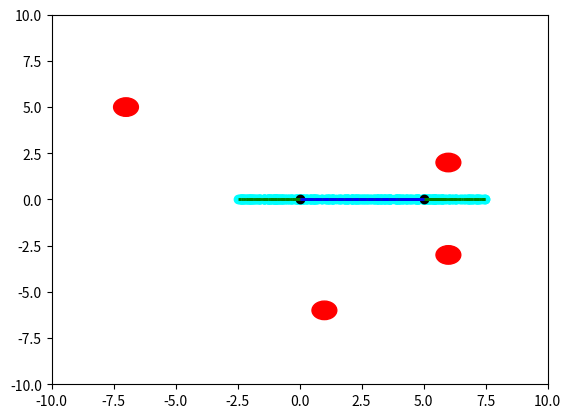

This chart was generated by the following Python code:
import numpy as np
import random
import matplotlib.pyplot as plt
from matplotlib import collections  as mc
from collections import deque

####################################################################################################

# THE RRT ALGORITHM GIVEN BELOW IS CREDITED TO https://gist.github.com/Fnjn/58e5eaa27a3dc004c3526ea82a92de80

# line class for RRT algorithm
class Line():
    
    def __init__(self, p0, p1):
        self.p = np.array(p0)
        self.dirn = np.array(p1) - np.array(p0)
        self.dist = np.linalg.norm(self.dirn)
        self.dirn /= self.dist # normalize

    def path(self, t):
        return self.p + t * self.dirn
    
def Intersection(line, center, radius):
    ''' Check line-sphere (circle) intersection '''
    a = np.dot(line.dirn, line.dirn)
    b = 2 * np.dot(line.dirn, line.p - center)
    c = np.dot(line.p - center, line.p - center) - radius * radius

    discriminant = b * b - 4 * a * c
    if discriminant < 0:
        return False

    t1 = (-b + np.sqrt(discriminant)) / (2 * a);
    t2 = (-b - np.sqrt(discriminant)) / (2 * a);

    if (t1 < 0 and t2 < 0) or (t1 > line.dist and t2 > line.dist):
        return False

    return True

def distance(x, y):
    return np.linalg.norm(np.array(x) - np.array(y))

# Function definitions for RRT algorithm

def isInObstacle(vex, obstacles, radius):
    for obs in obstacles:
        if distance(obs, vex) < radius:
            return True
    return False

def isThruObstacle(line, obstacles, radius):
    for obs in obstacles:
        if Intersection(line, obs, radius):
            return True
    return False

def nearest(G, vex, obstacles, radius):
    Nvex = None
    Nidx = None
    minDist = float("inf")

    for idx, v in enumerate(G.vertices):
        line = Line(v, vex)
        if isThruObstacle(line, obstacles, radius):
            continue

        dist = distance(v, vex)
        if dist < minDist:
            minDist = dist
            Nidx = idx
            Nvex = v

    return Nvex, Nidx


def newVertex(randvex, nearvex, stepSize):
    dirn = np.array(randvex) - np.array(nearvex)
    length = np.linalg.norm(dirn)
    dirn = (dirn / length) * min (stepSize, length)

    newvex = (nearvex[0]+dirn[0], nearvex[1]+dirn[1])
    return newvex

def window(startpos, endpos):
    ''' Define seach window - 2 times of start to end rectangle'''
    width = endpos[0] - startpos[0]
    height = endpos[1] - startpos[1]
    winx = startpos[0] - (width / 2.)
    winy = startpos[1] - (height / 2.)
    return winx, winy, width, height


def isInWindow(pos, winx, winy, width, height):
    ''' Restrict new vertex insides search window'''
    if winx < pos[0] < winx+width and \
        winy < pos[1] < winy+height:
        return True
    else:
        return False



# Graph class for RRT algorithm
class Graph:
    
    def __init__(self, startpos, endpos):
        self.startpos = startpos
        self.endpos = endpos

        self.vertices = [startpos]
        self.edges = []
        self.success = False

        self.vex2idx = {startpos:0}
        self.neighbors = {0:[]}
        self.distances = {0:0.}

        self.sx = endpos[0] - startpos[0]
        self.sy = endpos[1] - startpos[1]

    def add_vex(self, pos):
        try:
            idx = self.vex2idx[pos]
        except:
            idx = len(self.vertices)
            self.vertices.append(pos)
            self.vex2idx[pos] = idx
            self.neighbors[idx] = []
        return idx

    def add_edge(self, idx1, idx2, cost):
        self.edges.append((idx1, idx2))
        self.neighbors[idx1].append((idx2, cost))
        self.neighbors[idx2].append((idx1, cost))


    def randomPosition(self):
        rx = random.random()
        ry = random.random()

        posx = self.startpos[0] - (self.sx / 2.) + rx * self.sx * 2
        posy = self.startpos[1] - (self.sy / 2.) + ry * self.sy * 2
        return posx, posy

# RRT algorithm for finding path to goal
def RRT(startpos, endpos, obstacles, n_iter, radius, stepSize):

    G = Graph(startpos, endpos)

    for _ in range(n_iter):
        randvex = G.randomPosition()
        if isInObstacle(randvex, obstacles, radius):
            continue

        nearvex, nearidx = nearest(G, randvex, obstacles, radius)
        if nearvex is None:
            continue

        newvex = newVertex(randvex, nearvex, stepSize)

        newidx = G.add_vex(newvex)
        dist = distance(newvex, nearvex)
        G.add_edge(newidx, nearidx, dist)

        dist = distance(newvex, G.endpos)
        if dist < 2 * radius:
            endidx = G.add_vex(G.endpos)
            G.add_edge(newidx, endidx, dist)
            G.success = True
            #print('success')
            # break
    return G

# once graph G is constructed with RRT, find shortest path with Dijkstra
def dijkstra(G):

    srcIdx = G.vex2idx[G.startpos]
    dstIdx = G.vex2idx[G.endpos]

    # build dijkstra
    nodes = list(G.neighbors.keys())
    dist = {node: float('inf') for node in nodes}
    prev = {node: None for node in nodes}
    dist[srcIdx] = 0

    while nodes:
        curNode = min(nodes, key=lambda node: dist[node])
        nodes.remove(curNode)
        if dist[curNode] == float('inf'):
            break

        for neighbor, cost in G.neighbors[curNode]:
            newCost = dist[curNode] + cost
            if newCost < dist[neighbor]:
                dist[neighbor] = newCost
                prev[neighbor] = curNode

    # retrieve path
    path = deque()
    curNode = dstIdx
    while prev[curNode] is not None:
        path.appendleft(G.vertices[curNode])
        curNode = prev[curNode]
    path.appendleft(G.vertices[curNode])
    return list(path)
def plot(G, obstacles, radius, path=None):
    '''
    Plot RRT, obstacles and shortest path
    '''
    px = [x for x, y in G.vertices]
    py = [y for x, y in G.vertices]
    fig, ax = plt.subplots()

    for obs in obstacles:
        circle = plt.Circle(obs, radius, color='red')
        ax.add_artist(circle)

    ax.scatter(px, py, c='cyan')
    ax.scatter(G.startpos[0], G.startpos[1], c='black')
    ax.scatter(G.endpos[0], G.endpos[1], c='black')

    lines = [(G.vertices[edge[0]], G.vertices[edge[1]]) for edge in G.edges]
    lc = mc.LineCollection(lines, colors='green', linewidths=2)
    ax.add_collection(lc)

    if path is not None:
        paths = [(path[i], path[i+1]) for i in range(len(path)-1)]
        lc2 = mc.LineCollection(paths, colors='blue', linewidths=2)
        ax.add_collection(lc2)

    # ax.autoscale()
    ax.margins(0.1)
    plt.xlim(-10,10)
    plt.ylim(-10,10)
    plt.show()

################################################################################
# need to find initial theta, then update based on next target

# function for coordinate transforms
# want to fix origin on goal
# want to find translation vector for jetbot with respect to bottle

def coord_transform(pos):
    #xa = [posA.x,posA.z]
    tb = [pos.x,pos.z]
    rotation_matrix = [[np.cos(pos.theta),-(np.sin(pos.theta))],
                       [np.sin(pos.theta),np.cos(pos.theta)]]
    #xb = np.matmul(np.transpose(rotation_matrix),xa) - np.matmul(np.transpose(rotation_matrix),tb)
    ta = -(np.matmul(np.transpose(rotation_matrix),tb))

    return ta
    

# define 3D state space
class state_space:
    def __init__(self,x,z,theta):
        self.x = x
        self.z = z
        self.theta = theta

# define action space
class action_space:
    # initialize class variables to be calculated / set by transition function
    def __init__(self):
        self.theta = 0 # will be the incremental angle change (relative)
        self.dist = 0
        self.lin_velocity = 0.1 # meter per second
        self.ang_velocity = 1 # degree per second
        self.ang_time = 0
        self.lin_time = 0
    # determine timestep needed to orient jetbot given linear and angular velocity
    def movement(self):
        self.lin_time = np.absolute(self.dist / self.lin_velocity)
        self.ang_time = np.absolute(self.theta / self.ang_velocity)
        # print(((np.sin(self.theta)*self.dist),(np.sin(self.theta)*self.dist)))
        # return value below intended for simulation purposes
        return ((np.cos(self.theta)*self.dist),(np.sin(self.theta)*self.dist))
        
# movement needed to transition from current state to next state
# sets action_space to be called to move robot
def state_transition(state_space,action_space,next_vertex):
    # find angle to next_vertex
    # print(next_vertex[0],state_space.x)
    # use arctan or arctan2?
    ang = np.arctan2((next_vertex[1]-state_space.z),(next_vertex[0] - state_space.x))
    # adjust theta of jetbot
    state_space.theta = ang + state_space.theta
    # update action_space
    action_space.theta = ang
    # find distance between points using pythagorean thm
    dist = np.sqrt((next_vertex[0] - state_space.x)**2 + (next_vertex[1]-state_space.z)**2)
    action_space.dist = dist
    # update state_space assuming position becomes new position (will definitely introduce error)
    # should really update state space according to action_space.movement()
    # state_space.x = next_vertex[0]
    # state_space.z = next_vertex[1]
    mv = action_space.movement()
    state_space.x = state_space.x + mv[0]
    state_space.z = state_space.z + mv[1]
    
################################################################################    
        
def main(args=None):
    
    # assume starting position of jetbot to be 0,0
    startpos = (0,0)

    ArucoMarkers = {}
    # define 5 total markers
    # NEED TO CONSIDER NEGATIVE COORDINATES!!!
    for i in range(5):
        ArucoMarkers.update({i:(random.randint(-8,8),random.randint(-8,8),random.randint(-8,8))})

    # choose arbitrary goal for now
    # goal = ArucoMarkers[random.randint(0,4)]
    goal_marker = 0
    # endpos=(ArucoMarkers[goal_marker][0],ArucoMarkers[goal_marker][2])
    endpos=(ArucoMarkers[goal_marker][0],ArucoMarkers[goal_marker][1]) # is this or above correct?
    print("END POS: ")
    print(endpos)

    obstacles = []
    # these are exact comparisons, will need to be margin of error when comparing real coordinates (floats)
    for marker in ArucoMarkers.keys():
        if marker == goal_marker:
            continue
        else:
            # obstacles.append((ArucoMarkers[marker][0],ArucoMarkers[marker][1]))
            obstacles.append((ArucoMarkers[marker][0],ArucoMarkers[marker][1])) # which one is correct?
              
    print(obstacles)

    # define max iteration for RRT
    n_iter = 400
              
    # define radius for both reaching goal and avoiding obstacles??
    radius = 0.5 # 10 cm radius
              
    # define stepsize for forming new verticies
    stepSize = 0.3 # need to figure out stepsize for jetbot
              
    # call RRT and Dijkstra to find shortest path to object  
    G = RRT(startpos, endpos, obstacles, n_iter, radius, stepSize)
    if G.success:
        path = dijkstra(G)
        print(path)
        # simulate jetbot movement
        jetbot_state = state_space(0,0,0)
        jetbot_action = action_space()
        jetbot_path = [[0,0]]
        hist = (0,0)
        error = [] # use this eventually

        print("PATH LENGTH: ")
        print(len(path))
        for i in range(len(path)-1):
            state_transition(jetbot_state,jetbot_action,path[i+1]) # jetbot state is updated by this function
            #mv = jetbot_action.movement()
            #jetbot_path.append(((mv[0]+hist[0]),(mv[1]+hist[1])))
            #hist = mv
            jetbot_path.append((jetbot_state.x,jetbot_state.z))

        plot(G, obstacles, radius, jetbot_path)
        print("JETBOT PATH LENGTH: ")
        print(len(jetbot_path))
        print(jetbot_path)
    '''
        plot(G, obstacles, radius, path)
    else:
        plot(G, obstacles, radius)
    '''

if __name__ == '__main__':
        main()